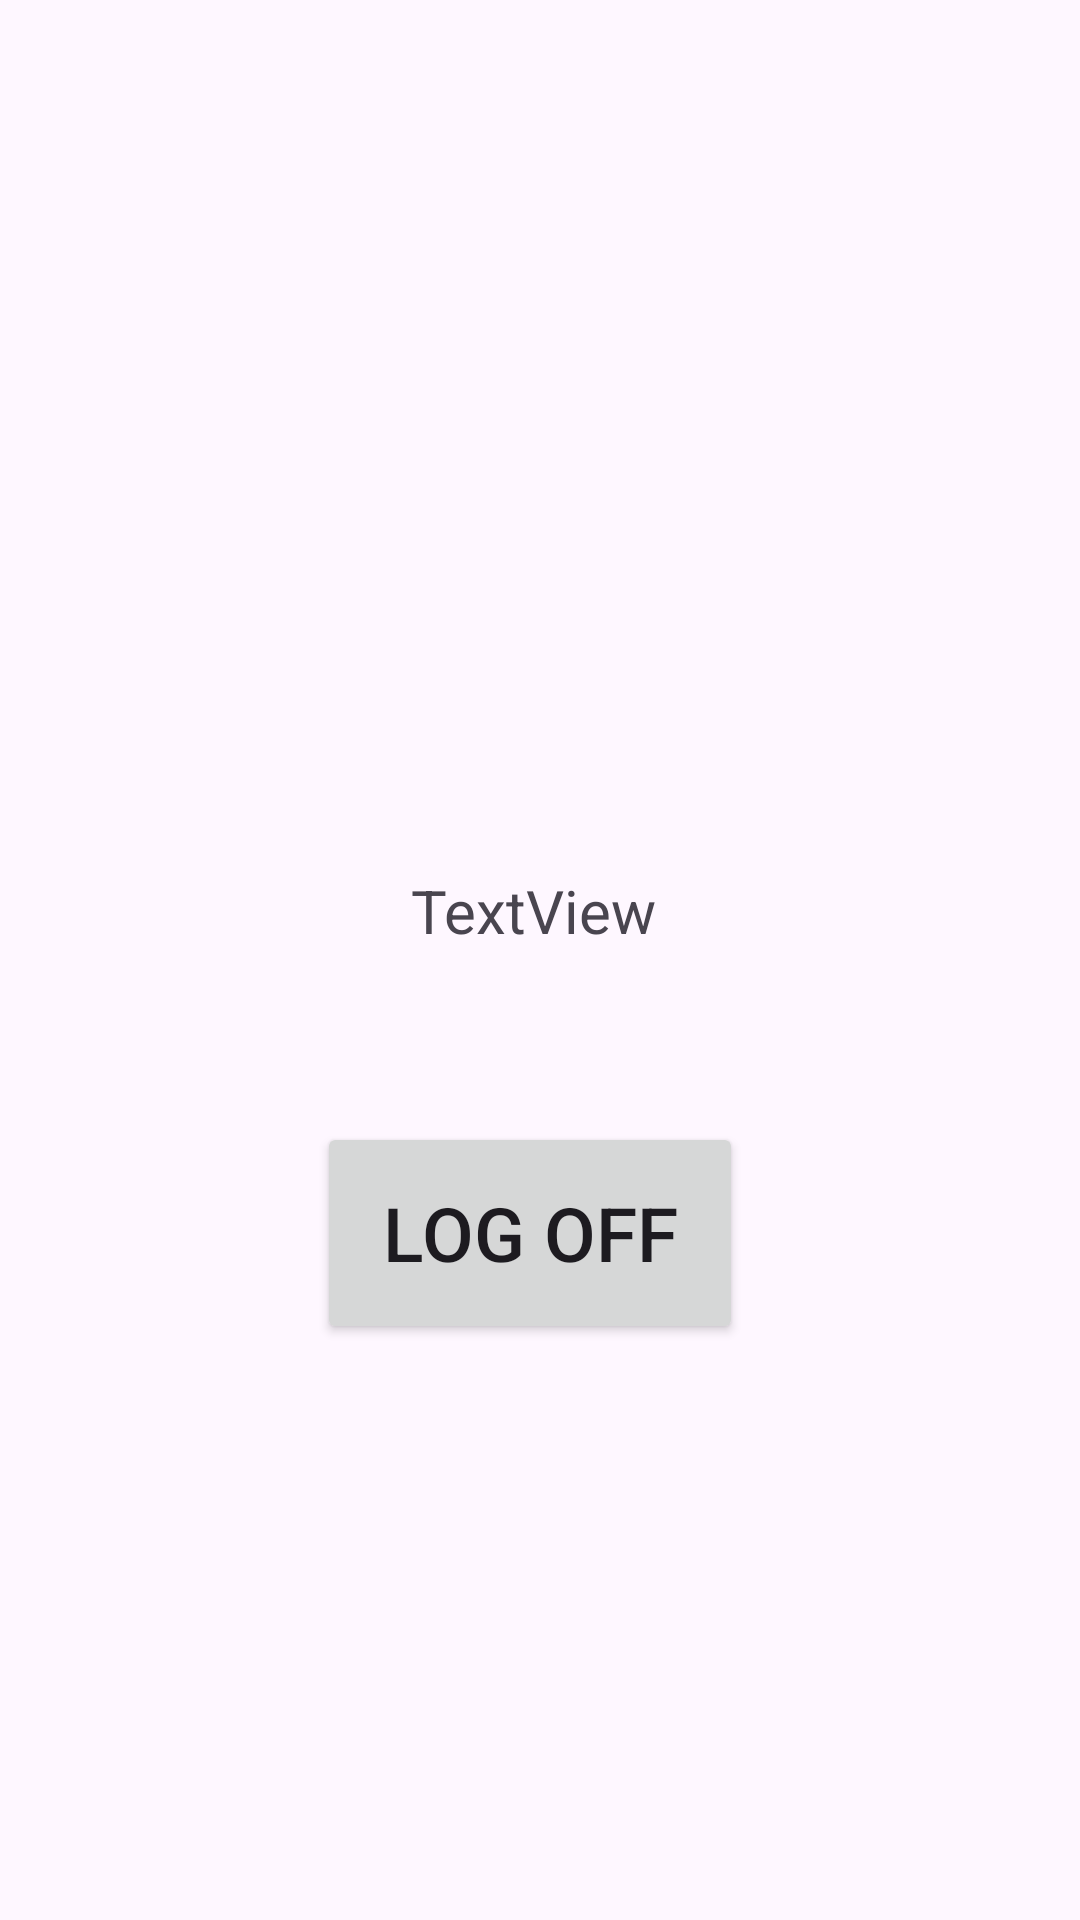

Here is an Android app screen rendered from its layout file. Give the layout XML and the strings, colors and styles it references.
<!-- AndroidManifest.xml: application theme Theme.SEG2105_D1 -->
<!-- res/layout/activity_welcome.xml -->
<?xml version="1.0" encoding="utf-8"?>
<androidx.constraintlayout.widget.ConstraintLayout xmlns:android="http://schemas.android.com/apk/res/android"
    xmlns:app="http://schemas.android.com/apk/res-auto"
    xmlns:tools="http://schemas.android.com/tools"
    android:id="@+id/main"
    android:layout_width="match_parent"
    android:layout_height="match_parent"
    tools:context=".welcome">


    <TextView
        android:id="@+id/textViewWelcome"
        android:layout_width="wrap_content"
        android:layout_height="wrap_content"
        android:layout_marginStart="161dp"
        android:layout_marginTop="290dp"
        android:layout_marginEnd="165dp"
        android:text="TextView"
        android:textSize="20sp"
        app:layout_constraintEnd_toEndOf="parent"
        app:layout_constraintStart_toStartOf="parent"
        app:layout_constraintTop_toTopOf="parent" />

    <Button
        android:id="@+id/buttonLogoff"
        android:layout_width="142dp"
        android:layout_height="74dp"
        android:layout_marginStart="161dp"
        android:layout_marginEnd="156dp"
        android:layout_marginBottom="192dp"
        android:text="Log off"
        android:textSize="25sp"
        android:onClick="buttonClick"
        app:layout_constraintBottom_toBottomOf="parent"
        app:layout_constraintEnd_toEndOf="parent"
        app:layout_constraintHorizontal_bias="0.562"
        app:layout_constraintStart_toStartOf="parent" />

</androidx.constraintlayout.widget.ConstraintLayout>
<!-- resources referenced by this layout -->
<resources>
  <style name="Theme.SEG2105_D1" parent="Base.Theme.SEG2105_D1" />
  <style name="Base.Theme.SEG2105_D1" parent="Theme.Material3.DayNight.NoActionBar">
          
          
      </style>
</resources>
